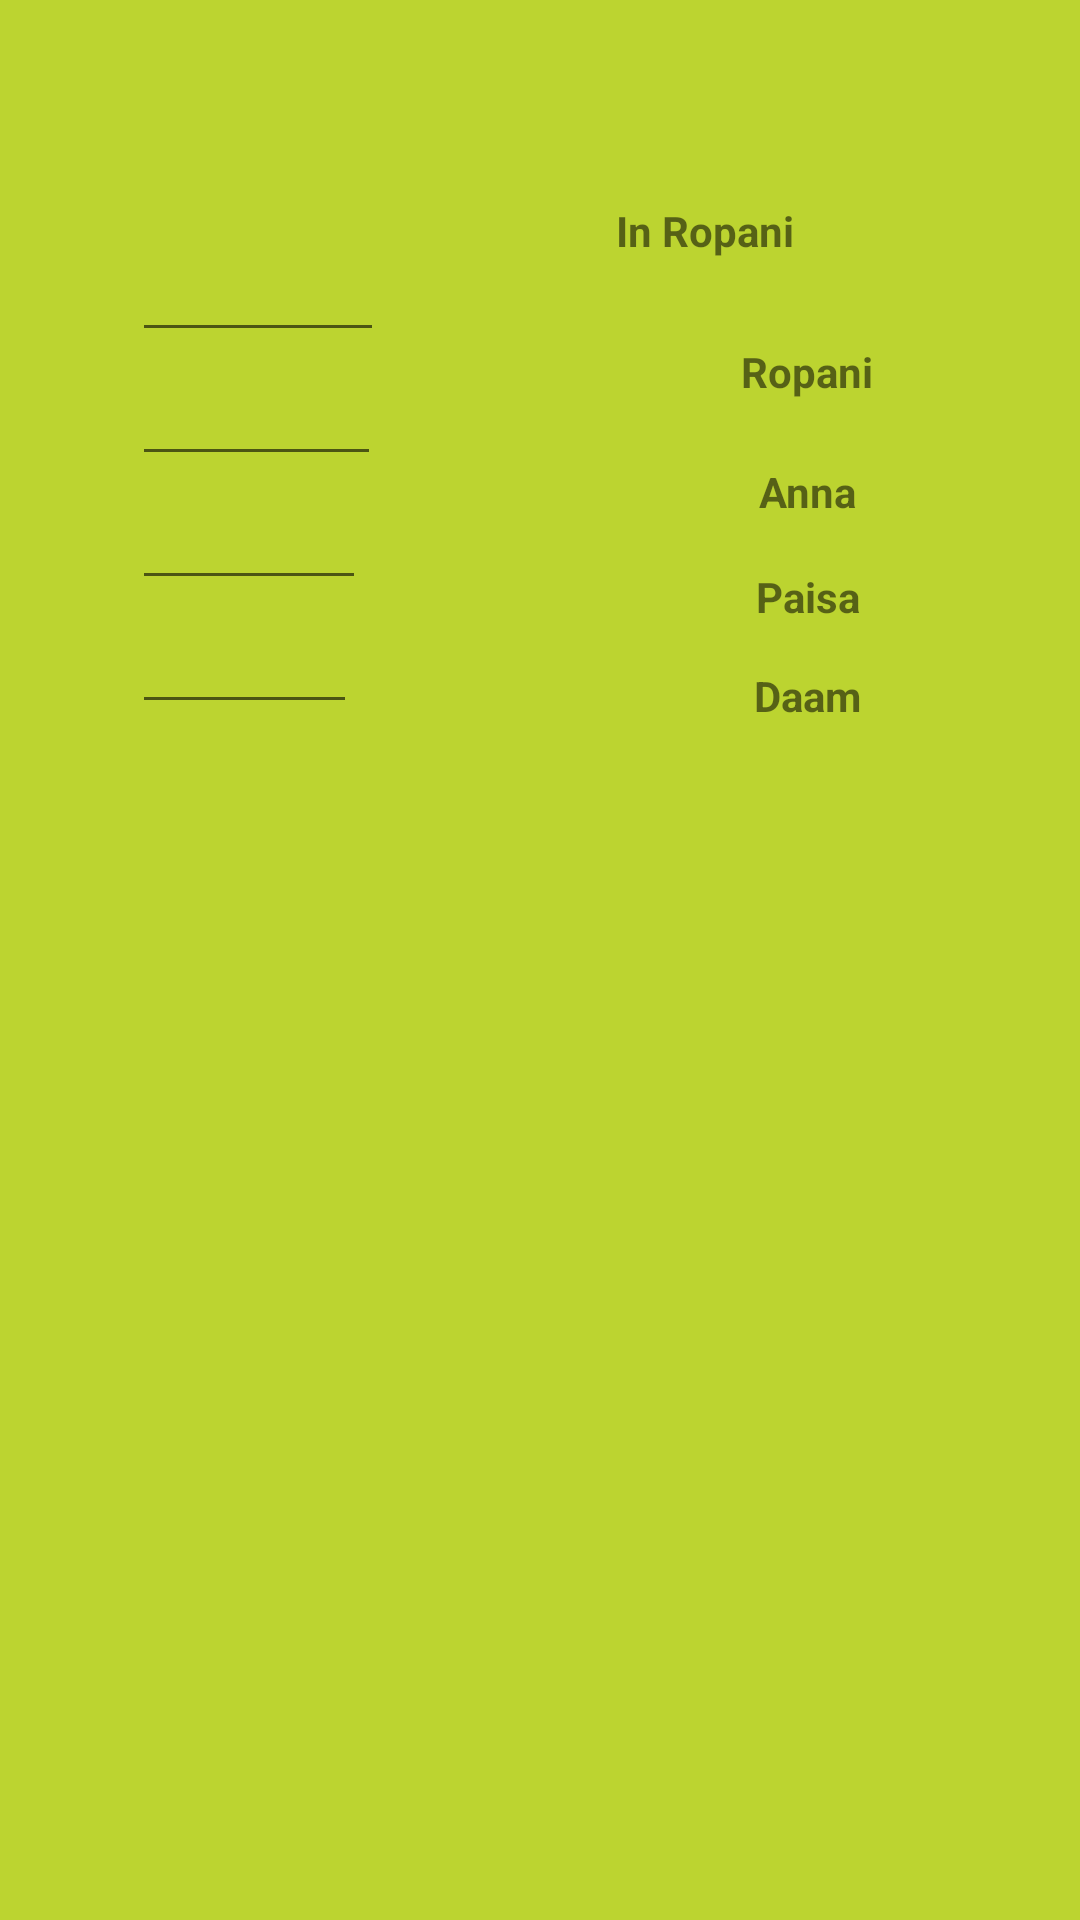

Layout XML and referenced resources for this Android screen:
<!-- AndroidManifest.xml: application theme AppTheme -->
<!-- res/layout/activity_ropani.xml -->
<?xml version="1.0" encoding="utf-8"?>
<RelativeLayout xmlns:android="http://schemas.android.com/apk/res/android"
    android:layout_width="match_parent"
    android:layout_height="match_parent"
    android:background="@color/green" >

   
    <LinearLayout
        android:id="@+id/linearLayout1"
        android:layout_width="wrap_content"
        android:layout_height="wrap_content"
        android:layout_alignParentLeft="true"
        android:layout_alignParentTop="true"
        android:layout_marginTop="76dp"
        android:orientation="vertical" >

        <EditText
            android:id="@+id/edttxtAnna"
            android:layout_width="84dp"
            android:layout_height="wrap_content"
            android:layout_marginLeft="44dp"
            android:editable="false"
            android:ems="10" >

            
        </EditText>

        <EditText
            android:id="@+id/edttxtRopani"
            android:layout_width="83dp"
            android:layout_height="wrap_content"
            android:layout_marginLeft="44dp"
            android:editable="false"
            android:ems="10" />

        <EditText
            android:id="@+id/edttxtPaisa"
            android:layout_width="78dp"
            android:layout_height="wrap_content"
            android:layout_alignParentLeft="true"
            android:layout_marginLeft="44dp"
            android:editable="false"
            android:ems="10" />

        <EditText
            android:id="@+id/edttxtDaam"
            android:layout_width="75dp"
            android:layout_height="wrap_content"
            android:layout_alignParentLeft="true"
            android:layout_marginLeft="44dp"
            android:editable="false"
            android:ems="10" />
    </LinearLayout>

    <TextView
        android:id="@+id/txtDaam"
        android:layout_width="182dp"
        android:layout_height="wrap_content"
        android:layout_alignBottom="@+id/linearLayout1"
        android:layout_alignParentRight="true"
        android:text="Daam"
        android:textAlignment="center"
        android:textStyle="bold" />

    <TextView
        android:id="@+id/txtPaisa"
        android:layout_width="182dp"
        android:layout_height="wrap_content"
        android:layout_above="@+id/txtDaam"
        android:layout_alignParentRight="true"
        android:layout_marginBottom="14dp"
        android:text="Paisa"
        android:textAlignment="center"
        android:textStyle="bold" />

    <TextView
        android:id="@+id/txtAnna"
        android:layout_width="182dp"
        android:layout_height="wrap_content"
        android:layout_above="@+id/txtPaisa"
        android:layout_alignParentRight="true"
        android:layout_marginBottom="16dp"
        android:text="Anna"
        android:textAlignment="center"
        android:textStyle="bold" />

    <TextView
        android:id="@+id/txtRopani"
        android:layout_width="182dp"
        android:layout_height="wrap_content"
        android:layout_above="@+id/txtAnna"
        android:layout_alignParentRight="true"
        android:layout_marginBottom="21dp"
        android:text="Ropani"
        android:textAlignment="center"
        android:textStyle="bold" />

    <TextView
        android:id="@+id/txtinRopani"
        android:layout_width="182dp"
        android:layout_height="wrap_content"
        android:layout_above="@+id/txtRopani"
        android:layout_alignParentRight="true"
        android:layout_marginBottom="28dp"
        android:layout_marginRight="34dp"
        android:text="In Ropani"
        android:textAlignment="center"
        android:textStyle="bold" />

</RelativeLayout>
<!-- resources referenced by this layout -->
<resources>
  <color name="green">#BCD430</color>
  <style name="AppTheme" parent="AppBaseTheme">
          
      </style>
  <style name="AppBaseTheme" parent="Theme.AppCompat.Light">
          
      </style>
</resources>
